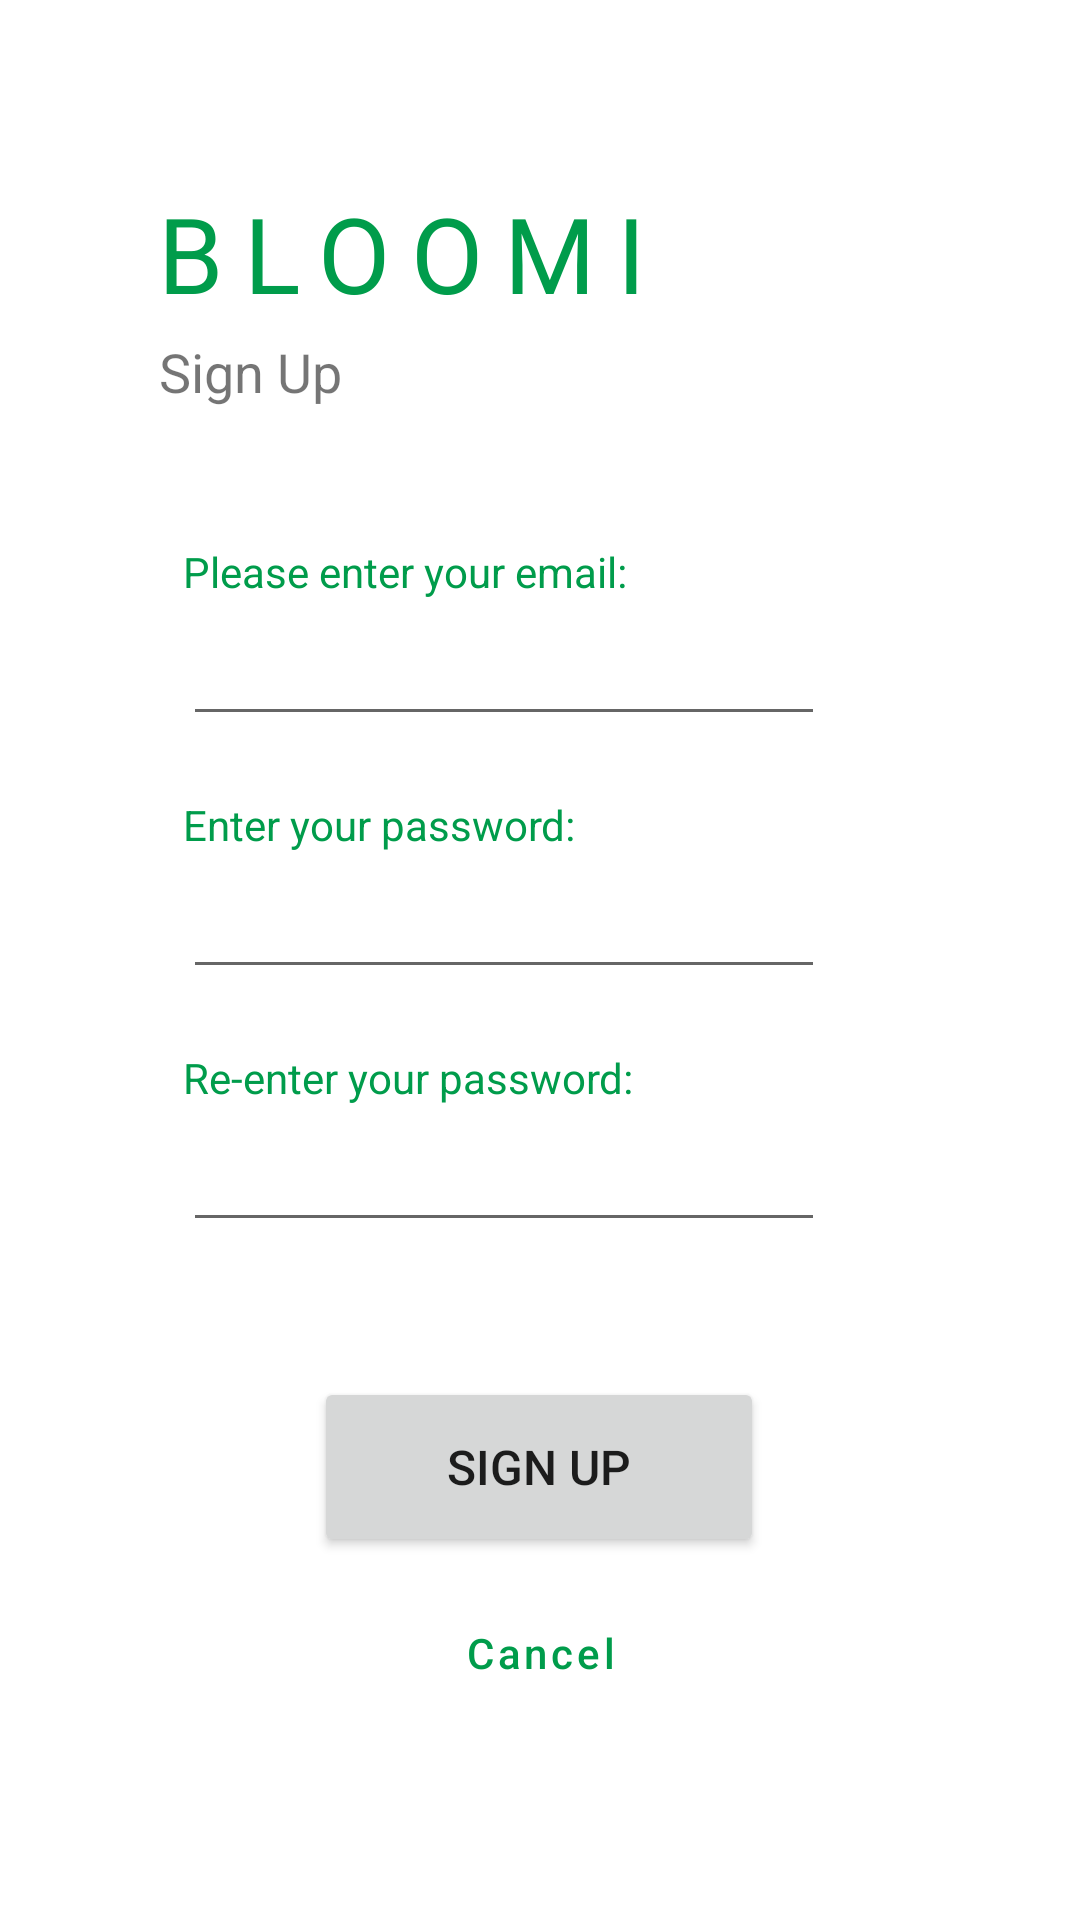

The Android layout XML behind this screen, and the referenced resources:
<!-- AndroidManifest.xml: application theme Theme.Bloomi -->
<!-- res/layout/activity_sign_up.xml -->
<?xml version="1.0" encoding="utf-8"?>
<androidx.constraintlayout.widget.ConstraintLayout xmlns:android="http://schemas.android.com/apk/res/android"
    xmlns:app="http://schemas.android.com/apk/res-auto"
    xmlns:tools="http://schemas.android.com/tools"
    android:id="@+id/container"
    android:layout_width="match_parent"
    android:layout_height="match_parent"
    android:paddingLeft="@dimen/activity_horizontal_margin"
    android:paddingTop="@dimen/activity_vertical_margin"
    android:paddingRight="@dimen/activity_horizontal_margin"
    android:paddingBottom="@dimen/activity_vertical_margin"
    tools:context=".SignUp">

    <ProgressBar
        android:id="@+id/loading"
        android:layout_width="wrap_content"
        android:layout_height="wrap_content"
        android:layout_gravity="center"
        android:layout_marginTop="64dp"
        android:layout_marginBottom="64dp"
        android:visibility="gone"
        app:layout_constraintBottom_toBottomOf="parent"
        app:layout_constraintEnd_toEndOf="parent"
        app:layout_constraintStart_toStartOf="parent"
        app:layout_constraintTop_toTopOf="parent"
        app:layout_constraintVertical_bias="0.3" />

    <TextView
        android:id="@+id/txtBloomi"
        android:layout_width="wrap_content"
        android:layout_height="wrap_content"
        android:layout_marginTop="45dp"
        android:fontFamily="@font/montserrat_bold"
        android:letterSpacing=".2"
        android:text="Bloomi"
        android:textAllCaps="true"
        android:textColor="@color/purple_500"
        android:textSize="35sp"
        app:layout_constraintEnd_toEndOf="parent"
        app:layout_constraintHorizontal_bias="0.208"
        app:layout_constraintStart_toStartOf="parent"
        app:layout_constraintTop_toTopOf="parent" />

    <TextView
        android:id="@+id/txtSignUp"
        android:layout_width="wrap_content"
        android:layout_height="wrap_content"
        android:layout_marginStart="4dp"
        android:layout_marginTop="4dp"
        android:text="Sign Up"
        android:textSize="18sp"
        app:layout_constraintStart_toStartOf="@+id/txtBloomi"
        app:layout_constraintTop_toBottomOf="@+id/txtBloomi" />

    <androidx.constraintlayout.widget.ConstraintLayout
        android:id="@+id/constraintLayout"
        android:layout_width="match_parent"
        android:layout_height="wrap_content"
        android:layout_marginStart="45dp"
        android:layout_marginTop="45dp"
        android:layout_marginEnd="45dp"
        app:layout_constraintBottom_toBottomOf="parent"
        app:layout_constraintEnd_toEndOf="parent"
        app:layout_constraintHorizontal_bias="1.0"
        app:layout_constraintStart_toStartOf="parent"
        app:layout_constraintTop_toBottomOf="@+id/txtSignUp"
        app:layout_constraintVertical_bias="0.0">

        <EditText
            android:id="@+id/edtSUEmail"
            android:layout_width="match_parent"
            android:layout_height="wrap_content"
            android:layout_marginTop="4dp"
            android:layout_marginEnd="24dp"
            android:ems="10"
            android:inputType="textEmailAddress"
            app:layout_constraintEnd_toEndOf="parent"
            app:layout_constraintStart_toStartOf="@+id/txtEmail"
            app:layout_constraintTop_toBottomOf="@+id/txtSUBadEmail" />

        <TextView
            android:id="@+id/txtPass"
            android:layout_width="wrap_content"
            android:layout_height="wrap_content"
            android:layout_marginTop="20dp"
            android:text="Enter your password:"
            android:textColor="@color/purple_500"
            app:layout_constraintStart_toStartOf="@+id/edtSUEmail"
            app:layout_constraintTop_toBottomOf="@+id/edtSUEmail" />

        <EditText
            android:id="@+id/edtSUPass"
            android:layout_width="match_parent"
            android:layout_height="wrap_content"
            android:layout_marginTop="4dp"
            android:layout_marginEnd="24dp"
            android:ems="10"
            android:inputType="textPassword"
            app:layout_constraintEnd_toEndOf="parent"
            app:layout_constraintStart_toStartOf="@+id/txtPass"
            app:layout_constraintTop_toBottomOf="@+id/txtSUBadPass" />

        <TextView
            android:id="@+id/txtEmail"
            android:layout_width="wrap_content"
            android:layout_height="wrap_content"
            android:text="Please enter your email:"
            android:textColor="@color/purple_500"
            app:layout_constraintStart_toStartOf="parent"
            app:layout_constraintTop_toTopOf="parent" />


        <TextView
            android:id="@+id/txtSURePass"
            android:layout_width="wrap_content"
            android:layout_height="wrap_content"
            android:layout_marginTop="20dp"
            android:text="Re-enter your password:"
            android:textColor="@color/purple_500"
            app:layout_constraintStart_toStartOf="@+id/edtSUPass"
            app:layout_constraintTop_toBottomOf="@+id/edtSUPass" />

        <EditText
            android:id="@+id/edtSUPass2"
            android:layout_width="match_parent"
            android:layout_height="wrap_content"
            android:layout_marginTop="4dp"
            android:layout_marginEnd="24dp"
            android:ems="10"
            android:inputType="textPassword"
            app:layout_constraintEnd_toEndOf="parent"
            app:layout_constraintStart_toStartOf="parent"
            app:layout_constraintTop_toBottomOf="@+id/txtSURePass" />

        <Button
            android:id="@+id/btnSUSignUp"
            android:layout_width="150dp"
            android:layout_height="60dp"
            android:layout_marginTop="45dp"
            android:text="sign up"
            android:textSize="16sp"
            app:layout_constraintEnd_toEndOf="parent"
            app:layout_constraintHorizontal_bias="0.497"
            app:layout_constraintStart_toStartOf="parent"
            app:layout_constraintTop_toBottomOf="@+id/edtSUPass2" />

        <TextView
            android:id="@+id/emailInvalid"
            android:layout_width="wrap_content"
            android:layout_height="wrap_content"
            android:text="!"
            android:textColor="#F44336"
            android:textSize="20sp"
            android:textStyle="bold"
            android:visibility="gone"
            app:layout_constraintBottom_toBottomOf="@+id/edtSUEmail"
            app:layout_constraintEnd_toEndOf="parent"
            app:layout_constraintStart_toEndOf="@+id/edtSUEmail"
            app:layout_constraintTop_toTopOf="@+id/edtSUEmail" />

        <TextView
            android:id="@+id/passInvalid1"
            android:layout_width="wrap_content"
            android:layout_height="wrap_content"
            android:text="!"
            android:textColor="#F44336"
            android:textSize="20sp"
            android:textStyle="bold"
            android:visibility="gone"
            app:layout_constraintBottom_toBottomOf="@+id/edtSUPass"
            app:layout_constraintEnd_toEndOf="parent"
            app:layout_constraintStart_toEndOf="@+id/edtSUPass"
            app:layout_constraintTop_toTopOf="@+id/edtSUPass" />

        <TextView
            android:id="@+id/passInvalid2"
            android:layout_width="wrap_content"
            android:layout_height="wrap_content"
            android:text="!"
            android:textColor="#F44336"
            android:textSize="20sp"
            android:textStyle="bold"
            android:visibility="gone"
            app:layout_constraintBottom_toBottomOf="@+id/edtSUPass2"
            app:layout_constraintEnd_toEndOf="parent"
            app:layout_constraintStart_toEndOf="@+id/edtSUPass2"
            app:layout_constraintTop_toTopOf="@+id/edtSUPass2" />

        <TextView
            android:id="@+id/txtSUBadEmail"
            android:layout_width="match_parent"
            android:layout_height="wrap_content"
            android:layout_marginStart="2dp"
            android:layout_marginTop="8dp"
            android:layout_marginEnd="28dp"
            android:text=""
            android:textColor="#F44336"
            android:textSize="16sp"
            android:textStyle="bold"
            android:visibility="gone"
            app:layout_constraintStart_toStartOf="@+id/txtEmail"
            app:layout_constraintTop_toBottomOf="@+id/txtEmail" />

        <TextView
            android:id="@+id/txtSUBadPass"
            android:layout_width="match_parent"
            android:layout_height="wrap_content"
            android:layout_marginStart="2dp"
            android:layout_marginTop="8dp"
            android:layout_marginEnd="28dp"
            android:text=""
            android:textColor="#F44336"
            android:textSize="16sp"
            android:textStyle="bold"
            android:visibility="gone"
            app:layout_constraintStart_toStartOf="@+id/txtSUBadEmail"
            app:layout_constraintTop_toBottomOf="@+id/txtPass" />

        <Button
            android:id="@+id/btnSUCancel"
            style="@style/Widget.MaterialComponents.Button.TextButton"
            android:layout_width="wrap_content"
            android:layout_height="wrap_content"
            android:layout_marginTop="8dp"
            android:text="@string/cancel"
            android:textAllCaps="false"
            app:layout_constraintBottom_toBottomOf="parent"
            app:layout_constraintEnd_toEndOf="parent"
            app:layout_constraintStart_toStartOf="parent"
            app:layout_constraintTop_toBottomOf="@+id/btnSUSignUp" />


    </androidx.constraintlayout.widget.ConstraintLayout>


</androidx.constraintlayout.widget.ConstraintLayout>
<!-- resources referenced by this layout -->
<resources>
  <color name="purple_500">#009C4B</color>
  <dimen name="activity_horizontal_margin">16dp</dimen>
  <dimen name="activity_vertical_margin">16dp</dimen>
  <string name="cancel">Cancel</string>
  <style name="Theme.Bloomi" parent="Theme.MaterialComponents.DayNight.DarkActionBar">
          
          <item name="colorPrimary">@color/purple_500</item>
          <item name="colorPrimaryVariant">@color/purple_700</item>
          <item name="colorOnPrimary">@color/white</item>
          
          <item name="colorSecondary">@color/teal_200</item>
          <item name="colorSecondaryVariant">@color/teal_700</item>
          <item name="colorOnSecondary">@color/black</item>
          
          <item name="android:statusBarColor" tools:targetApi="l">?attr/colorPrimary</item>
          
      </style>
  <color name="purple_700">#1CDD25</color>
  <color name="white">#FFFFFFFF</color>
  <color name="teal_200">#1BDD23</color>
  <color name="teal_700">#FF018786</color>
  <color name="black">#FF000000</color>
</resources>
